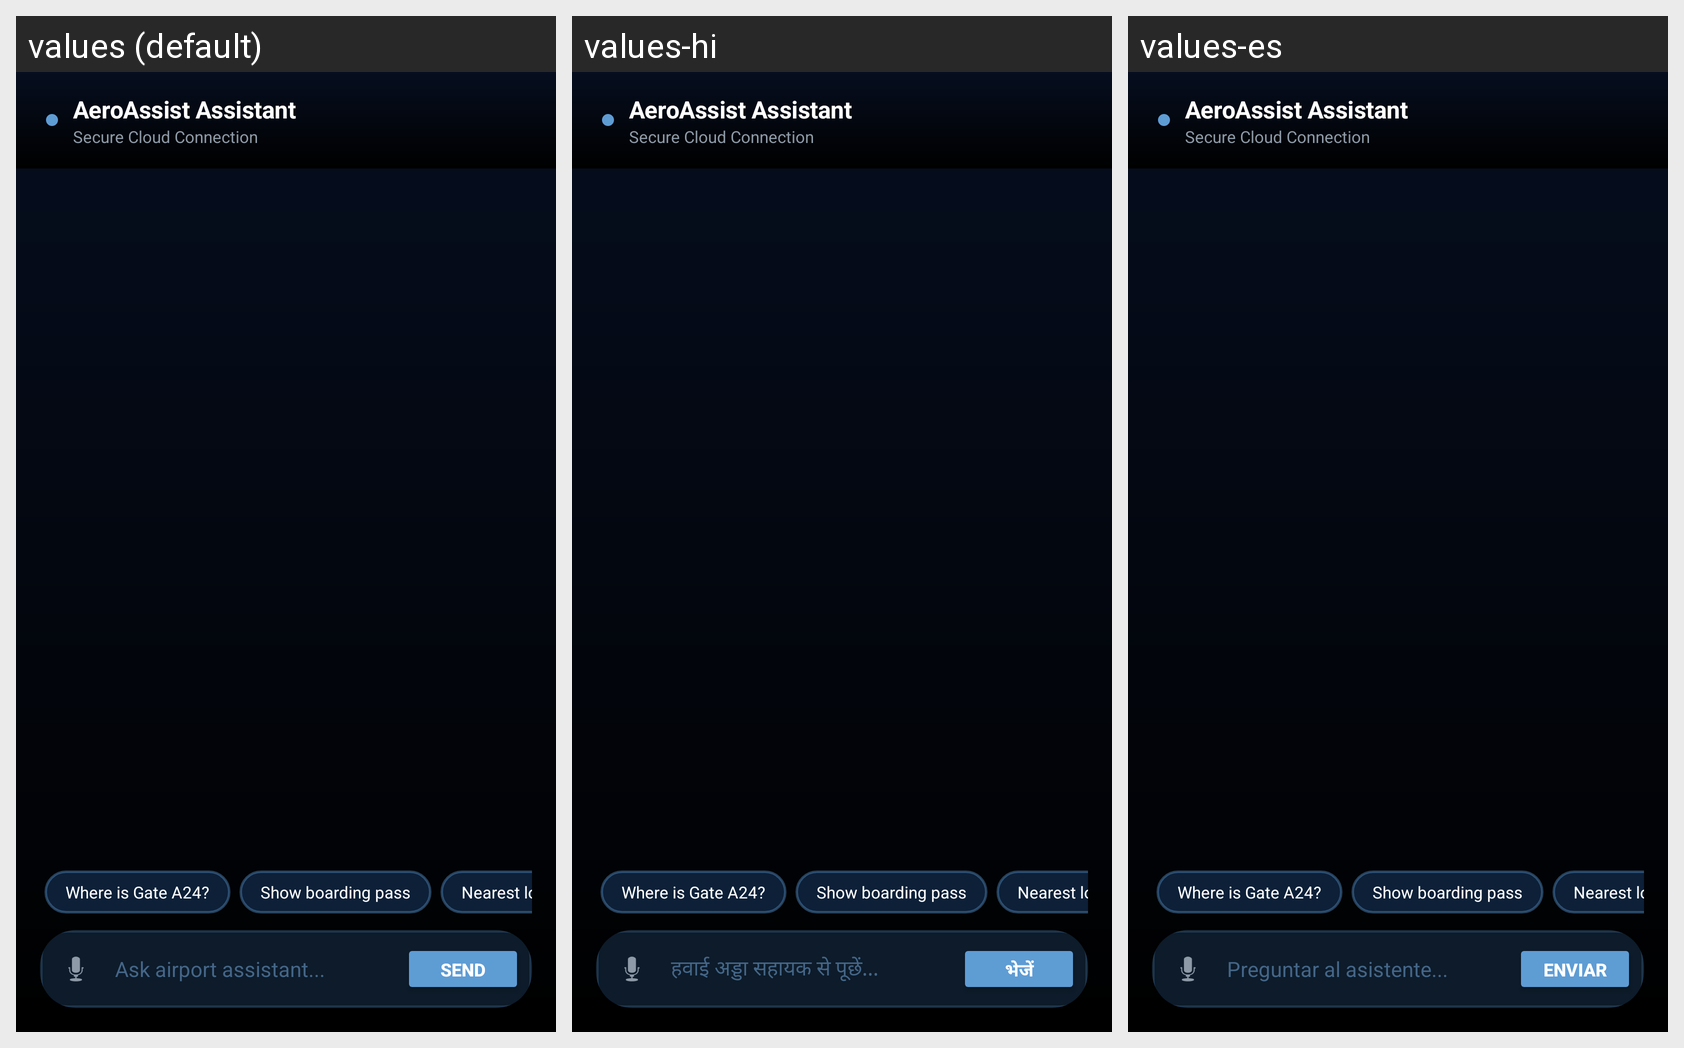

Translations of the strings shown on this Android screen, per locale in the grid:
Android screen res/layout/activity_chatbot.xml rendered under 3 locales, left to right: values (default), values-hi, values-es. Device: Nexus 5 (rendered at 1080×1920; each locale shown at half size, 540×960, under a caption strip naming it); theme Theme.AeroAssistAI.
Other locales in the repository, not shown: values-ml, values-ta, values-te.
Strings drawn on this screen, with the default value and each locale's value (text and hints the layout hard-codes, and strings that could not be matched under every locale, appear in the picture but are not listed):

str_ask_airport_assistant
  values: Ask airport assistant...
  values-hi: हवाई अड्डा सहायक से पूछें...
  values-es: Preguntar al asistente...

str_send
  values: Send
  values-hi: भेजें
  values-es: Enviar
